13-way image classification set "dataset_split_robust" from GitHub (yash2607-del/Samaaj); label vocabulary: broken electric pole, construction waste, drain overflow, exposed wires, fallen pole, overflowing bin, potholes, road blockage, road cracks, streetlight issue, trash pile, water leakage, waterlogging.

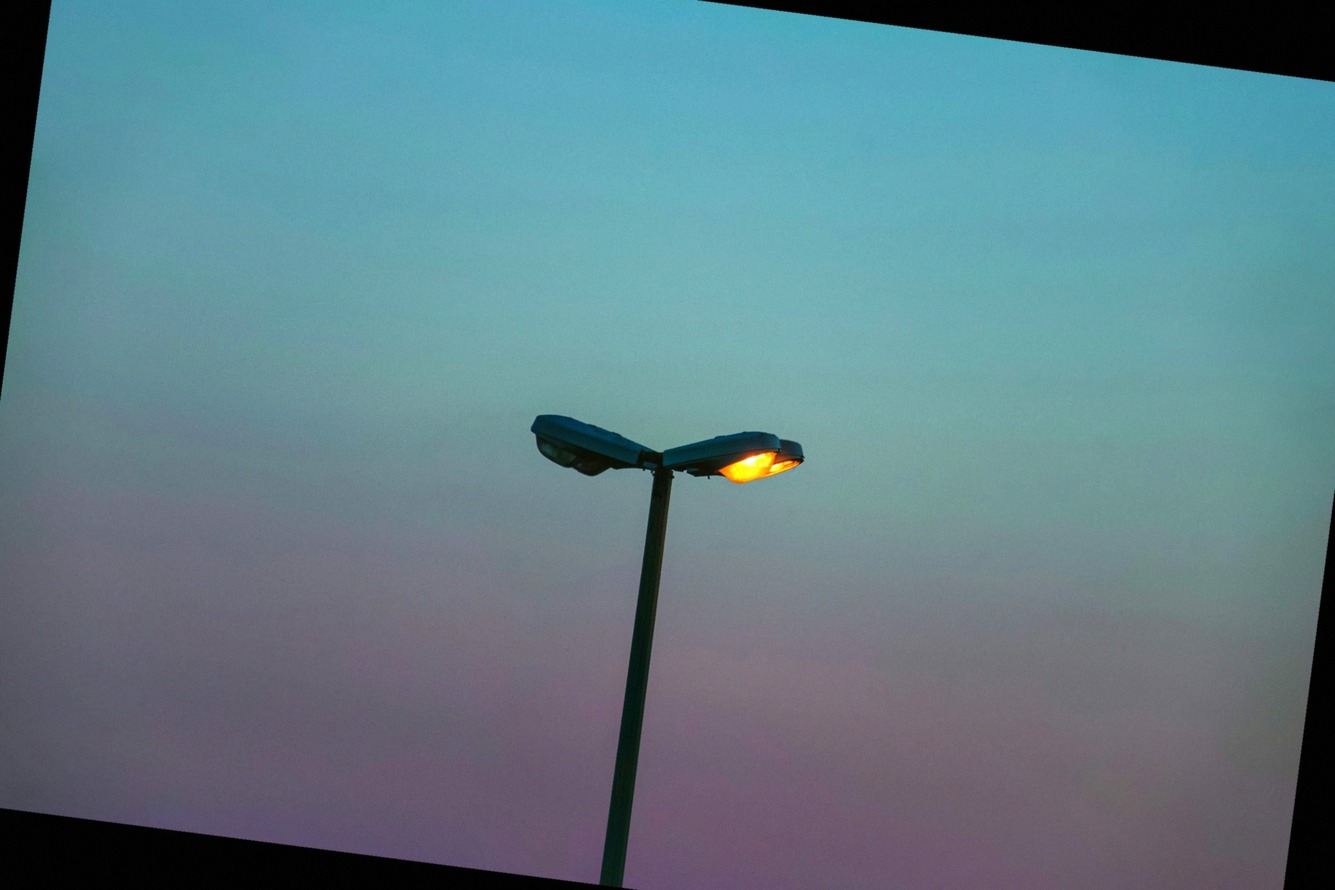
Label: streetlight issue

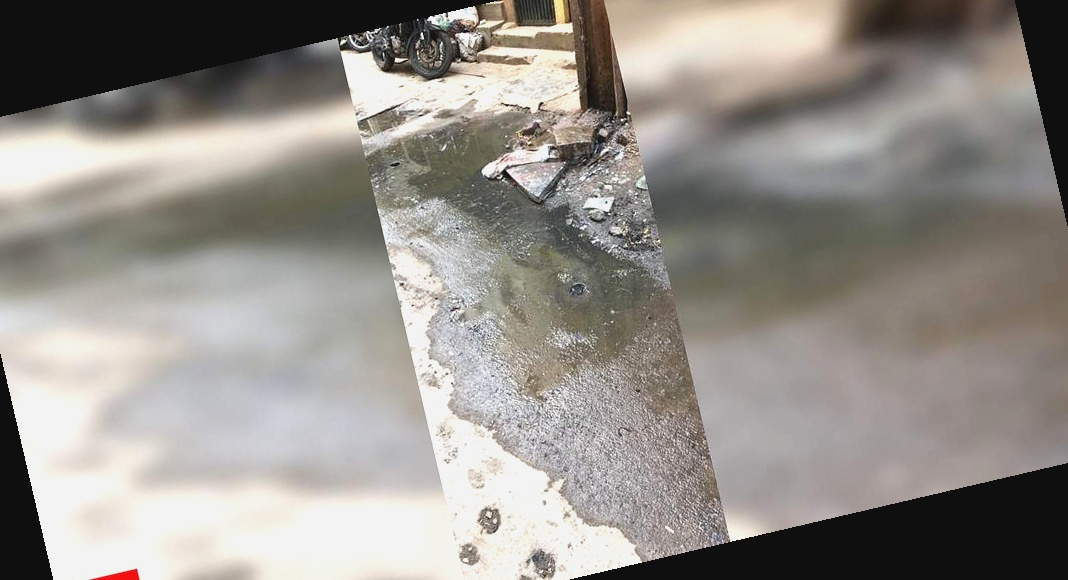
Label: drain overflow

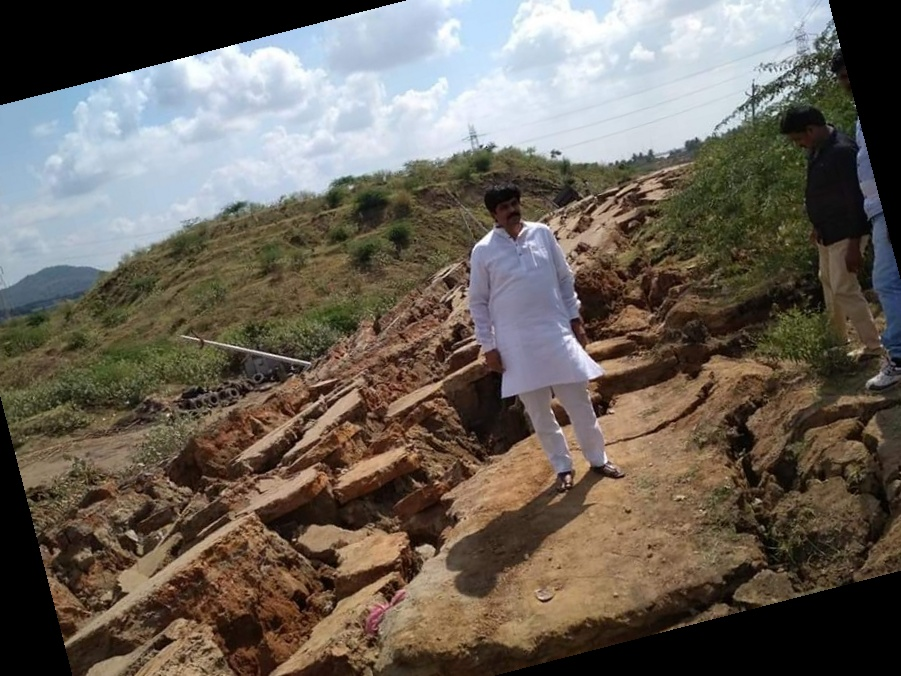
Label: road cracks

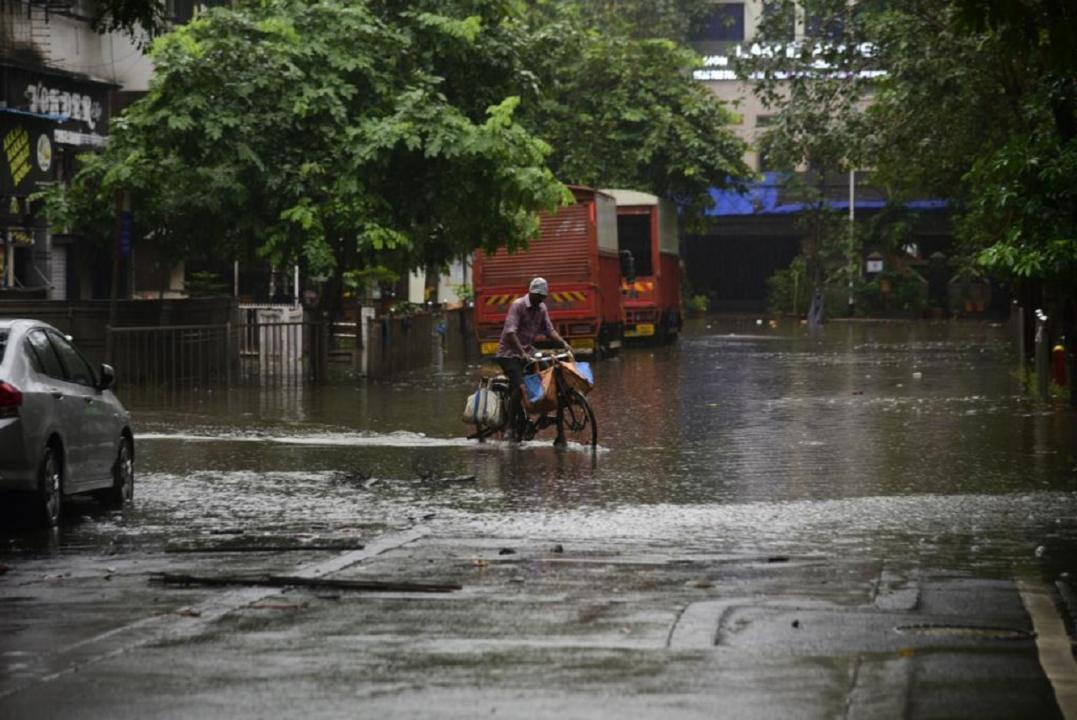
Label: waterlogging

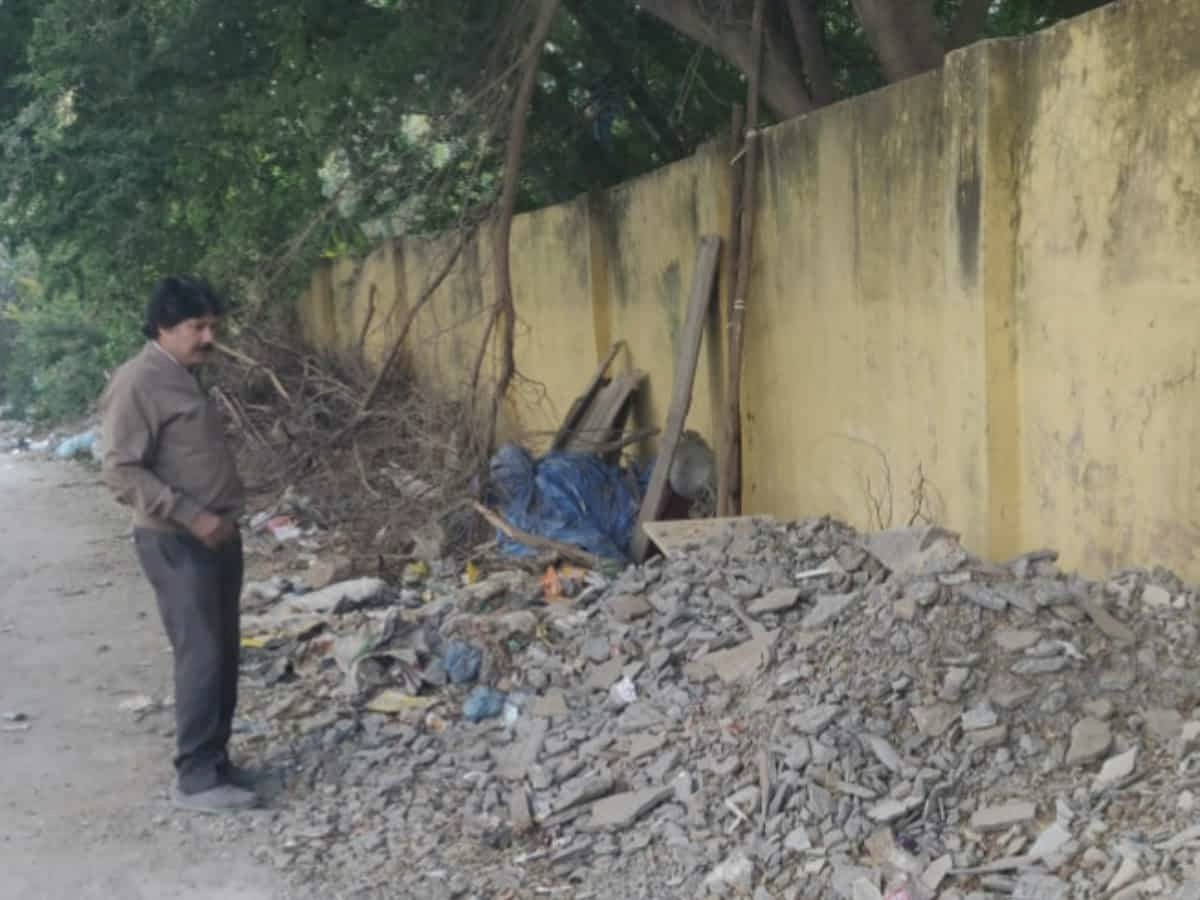
Label: construction waste

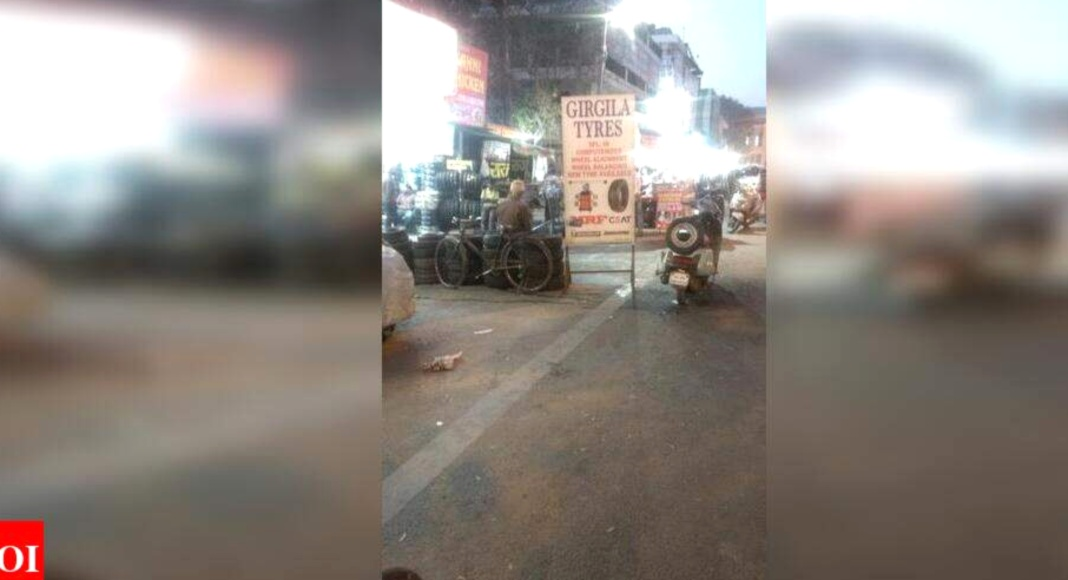
Label: road blockage
